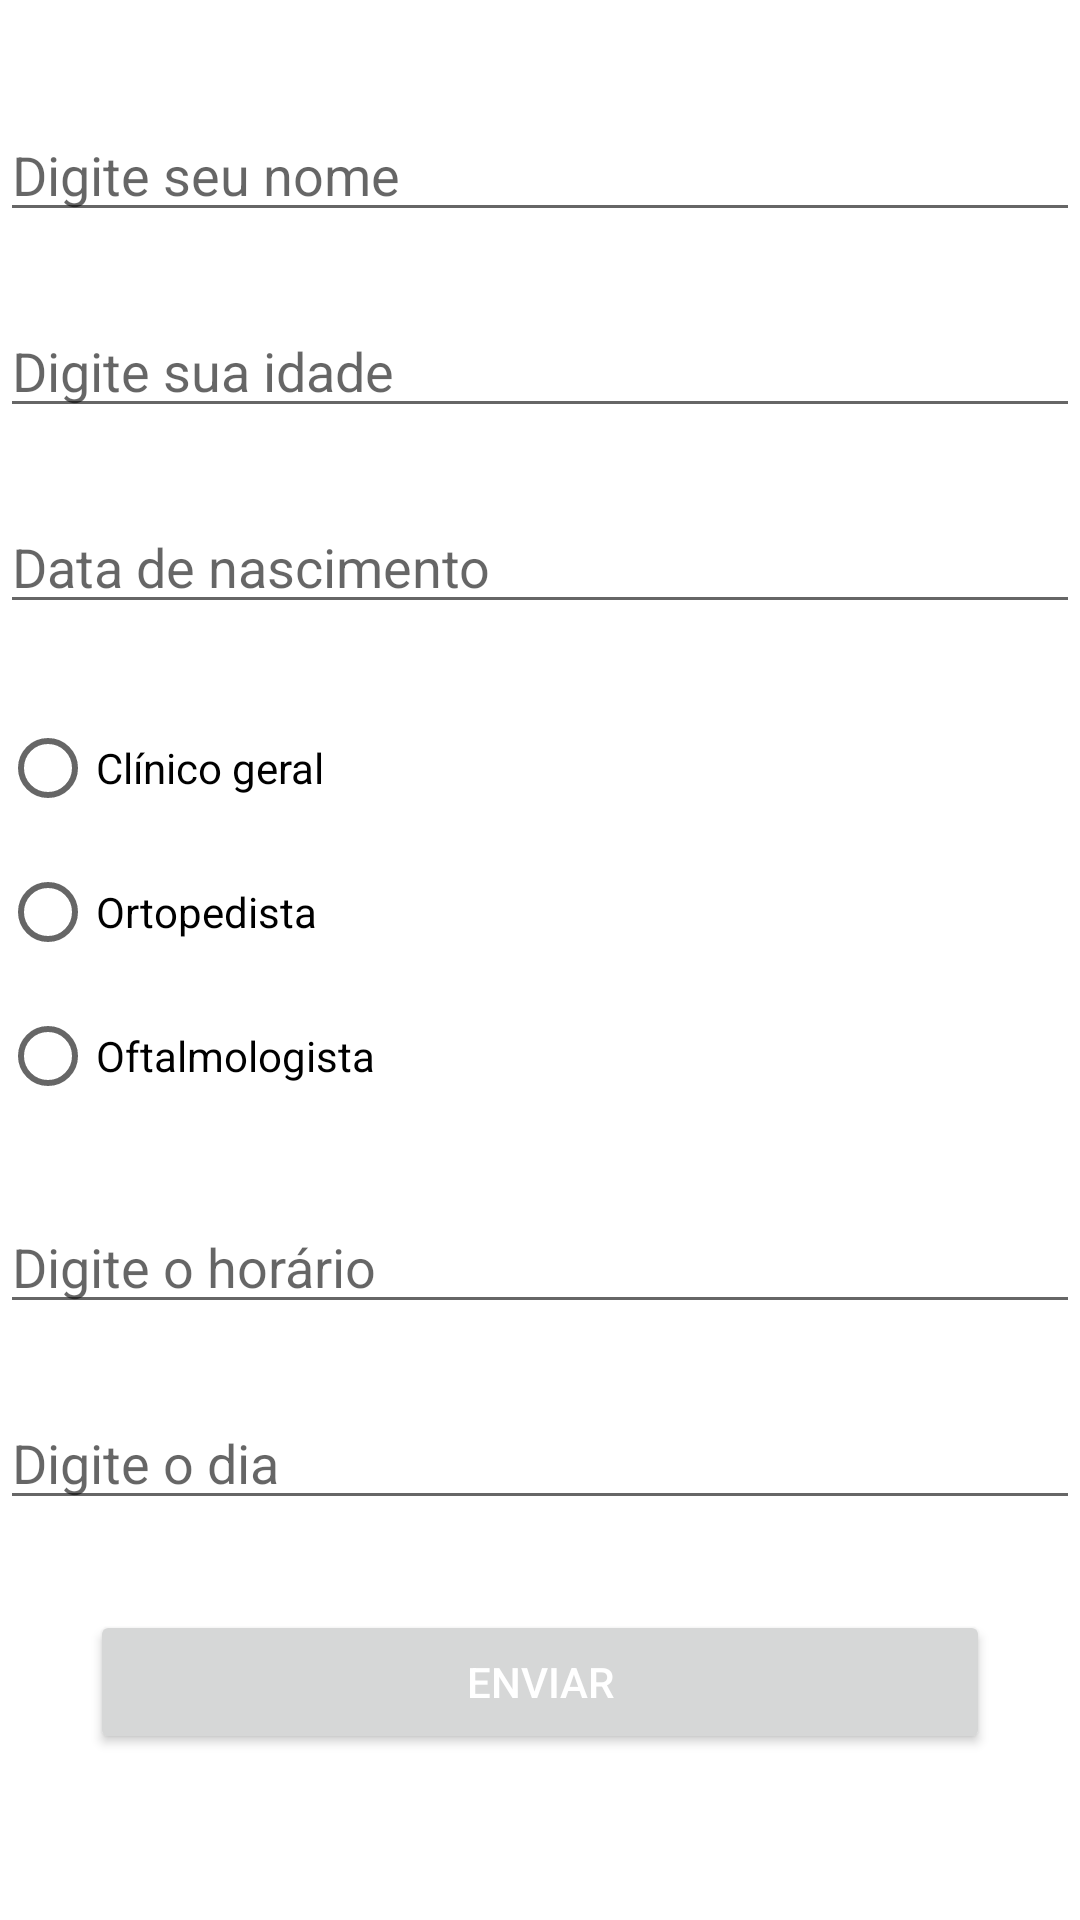

The Android layout XML behind this screen, and the referenced resources:
<!-- AndroidManifest.xml: application theme Theme.ClinicaMedica -->
<!-- res/layout/activity_request_screen.xml -->
<?xml version="1.0" encoding="utf-8"?>
<androidx.constraintlayout.widget.ConstraintLayout xmlns:android="http://schemas.android.com/apk/res/android"
    xmlns:app="http://schemas.android.com/apk/res-auto"
    xmlns:tools="http://schemas.android.com/tools"
    android:layout_width="match_parent"
    android:layout_height="match_parent"
    tools:context=".RequestScreen">

    <ScrollView
        android:layout_width="match_parent"
        android:layout_height="match_parent"
        tools:layout_editor_absoluteX="216dp"
        tools:layout_editor_absoluteY="151dp">

        <LinearLayout
            android:layout_width="match_parent"
            android:layout_height="wrap_content"
            android:orientation="vertical" >

            <Space
                android:layout_width="match_parent"
                android:layout_height="36dp" />

            <EditText
                android:id="@+id/editTextName"
                android:layout_width="match_parent"
                android:layout_height="wrap_content"
                android:ems="10"
                android:hint="@string/textName"
                android:inputType="textPersonName" />

            <Space
                android:layout_width="match_parent"
                android:layout_height="24dp" />

            <EditText
                android:id="@+id/editTextAge"
                android:layout_width="match_parent"
                android:layout_height="wrap_content"
                android:ems="10"
                android:hint="@string/textAge"
                android:inputType="textPersonName" />

            <Space
                android:layout_width="match_parent"
                android:layout_height="24dp" />

            <EditText
                android:id="@+id/editTextDate"
                android:layout_width="match_parent"
                android:layout_height="wrap_content"
                android:ems="10"
                android:hint="@string/textDate"
                android:inputType="date" />

            <Space
                android:layout_width="match_parent"
                android:layout_height="24dp" />

            <RadioGroup
                android:id="@+id/radioGroupSpeciality"
                android:layout_width="match_parent"
                android:layout_height="match_parent">

                <RadioButton
                    android:id="@+id/radioBtnSpecialtyOne"
                    android:layout_width="match_parent"
                    android:layout_height="wrap_content"
                    android:text="@string/radioBtnSpecialtyOne" />

                <RadioButton
                    android:id="@+id/radioBtnSpecialtyTwo"
                    android:layout_width="match_parent"
                    android:layout_height="wrap_content"
                    android:text="@string/radioBtnSpecialtyTwo" />

                <RadioButton
                    android:id="@+id/radioBtnSpecialtyThree"
                    android:layout_width="match_parent"
                    android:layout_height="wrap_content"
                    android:text="@string/radioBtnSpecialtyThree" />
            </RadioGroup>

            <Space
                android:layout_width="match_parent"
                android:layout_height="24dp" />

            <EditText
                android:id="@+id/editTextHour"
                android:layout_width="match_parent"
                android:layout_height="wrap_content"
                android:ems="10"
                android:hint="@string/textHour"
                android:inputType="textPersonName" />

            <Space
                android:layout_width="match_parent"
                android:layout_height="24dp" />

            <EditText
                android:id="@+id/editTextDay"
                android:layout_width="match_parent"
                android:layout_height="wrap_content"
                android:ems="10"
                android:hint="@string/textDay"
                android:inputType="textPersonName" />

            <Space
                android:layout_width="match_parent"
                android:layout_height="30dp" />

            <androidx.constraintlayout.widget.ConstraintLayout
                android:layout_width="match_parent"
                android:layout_height="match_parent">

                <Button
                    android:id="@+id/btnSend"
                    android:layout_width="300dp"
                    android:layout_height="match_parent"
                    android:layout_marginStart="16dp"
                    android:layout_marginEnd="16dp"
                    android:text="@string/btnSend"
                    android:textColor="@color/white"
                    app:layout_constraintEnd_toEndOf="parent"
                    app:layout_constraintStart_toStartOf="parent" />
            </androidx.constraintlayout.widget.ConstraintLayout>

        </LinearLayout>
    </ScrollView>
</androidx.constraintlayout.widget.ConstraintLayout>
<!-- resources referenced by this layout -->
<resources>
  <color name="white">#FFFFFFFF</color>
  <string name="btnSend">Enviar</string>
  <string name="radioBtnSpecialtyOne">Clínico geral</string>
  <string name="radioBtnSpecialtyThree">Oftalmologista</string>
  <string name="radioBtnSpecialtyTwo">Ortopedista</string>
  <string name="textAge">Digite sua idade</string>
  <string name="textDate">Data de nascimento</string>
  <string name="textDay">Digite o dia</string>
  <string name="textHour">Digite o horário</string>
  <string name="textName">Digite seu nome</string>
  <style name="Theme.ClinicaMedica" parent="Theme.MaterialComponents.DayNight.DarkActionBar">
          
          <item name="colorPrimary">@color/red400</item>
          <item name="colorPrimaryVariant">@color/red600</item>
          <item name="colorOnPrimary">@color/white</item>
          
          <item name="colorSecondary">@color/red400</item>
          <item name="colorSecondaryVariant">@color/teal_700</item>
          <item name="colorOnSecondary">@color/black</item>
          
          <item name="android:statusBarColor" tools:targetApi="l">?attr/colorPrimaryVariant</item>
          
          <item name="android:navigationBarColor">?attr/colorPrimary</item>
      </style>
  <color name="red400">#EF5350</color>
  <color name="red600">#E53935</color>
  <color name="teal_700">#FF018786</color>
  <color name="black">#FF000000</color>
</resources>
